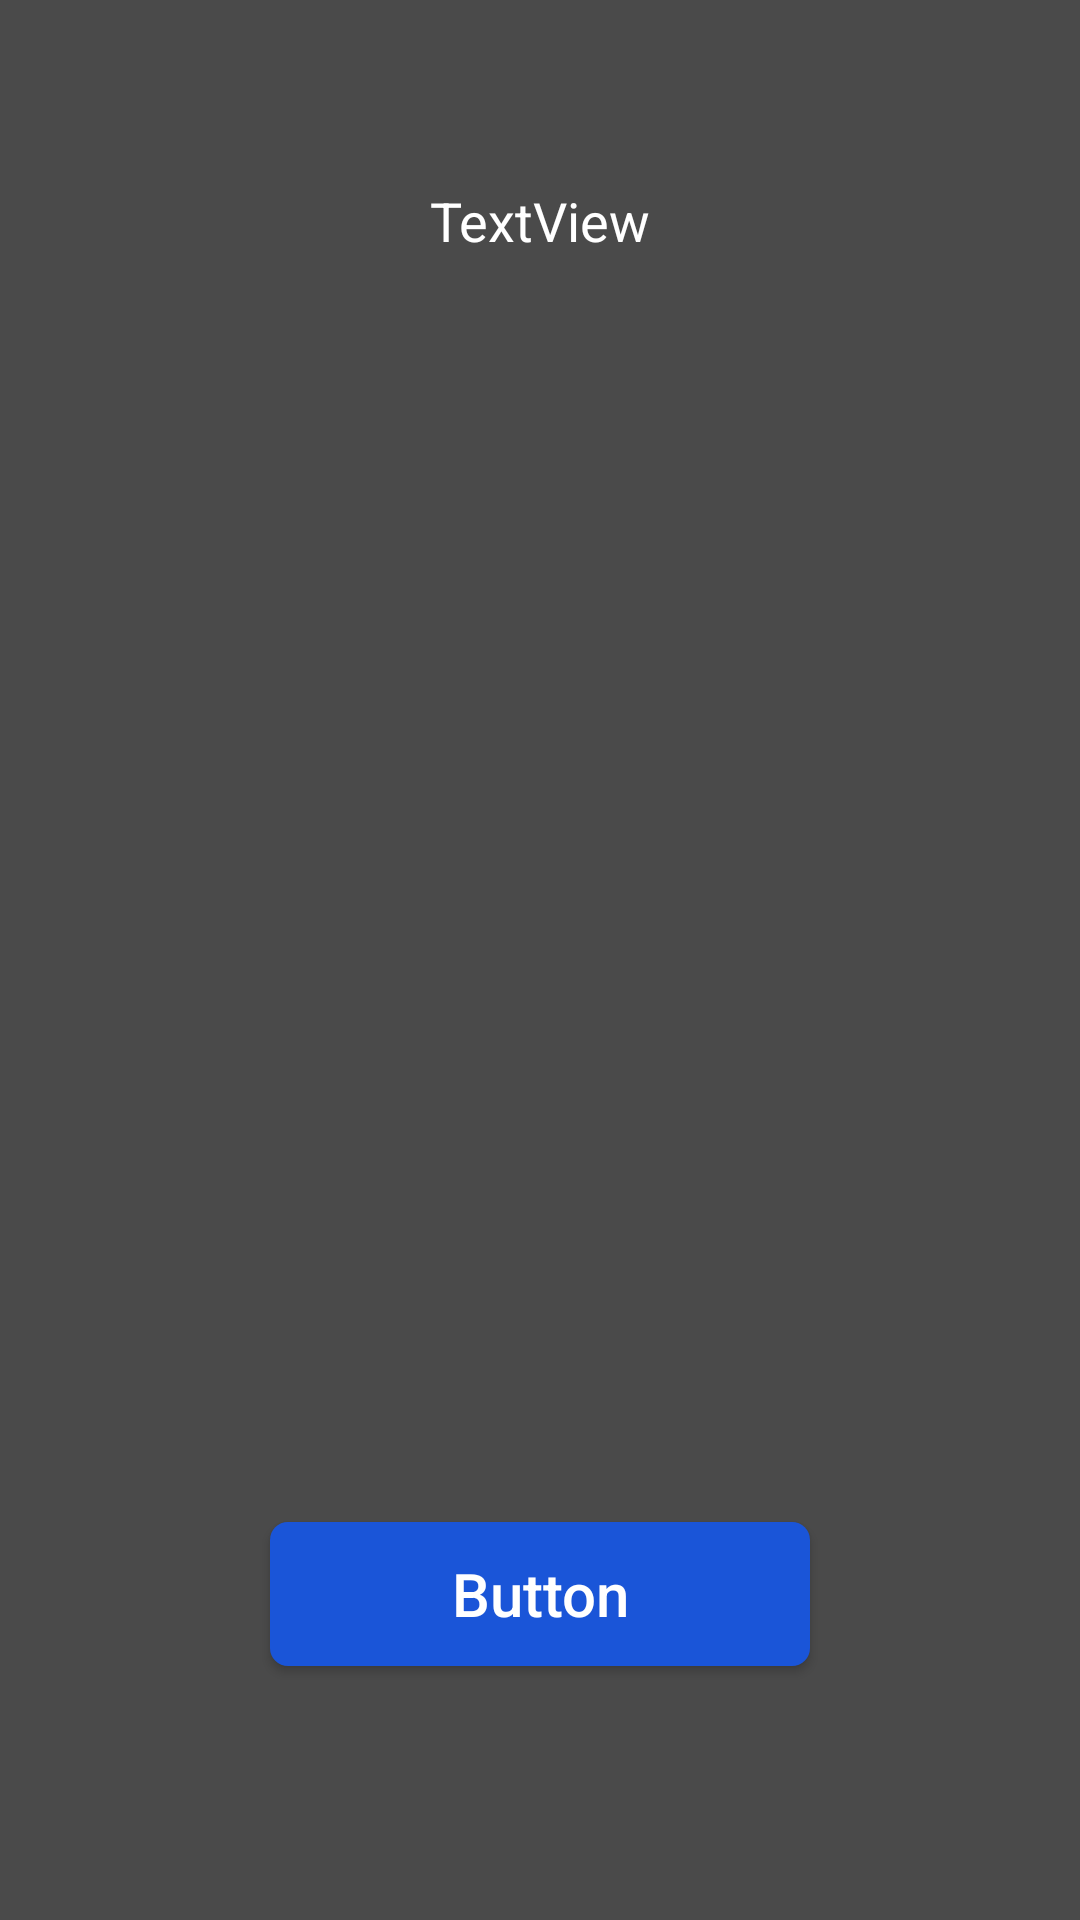

Here is an Android app screen rendered from its layout file. Give the layout XML and the strings, colors and styles it references.
<!-- AndroidManifest.xml: application theme AppTheme -->
<!-- res/layout/singale_button_popup.xml -->
<?xml version="1.0" encoding="utf-8"?>
<androidx.constraintlayout.widget.ConstraintLayout xmlns:android="http://schemas.android.com/apk/res/android"
    xmlns:app="http://schemas.android.com/apk/res-auto"
    xmlns:tools="http://schemas.android.com/tools"
    android:id="@+id/popup_root"
    android:layout_width="match_parent"
    android:layout_height="match_parent"
    android:background="@color/transparentAsh">

    <TextView
        android:id="@+id/popup_message"
        android:layout_width="wrap_content"
        android:layout_height="wrap_content"
        android:layout_marginEnd="32dp"
        android:layout_marginStart="32dp"
        android:layout_marginTop="32dp"
        android:text="TextView"
        android:textAlignment="center"
        android:textColor="@color/white"
        android:textSize="18sp"
        app:layout_constraintBottom_toBottomOf="parent"
        app:layout_constraintEnd_toEndOf="parent"
        app:layout_constraintStart_toStartOf="parent"
        app:layout_constraintTop_toTopOf="parent"
        app:layout_constraintVertical_bias="0.050000012" />

    <ImageView
        android:id="@+id/popup_image"
        android:layout_width="0dp"
        android:layout_height="0dp"
        android:layout_marginBottom="60dp"
        android:layout_marginEnd="60dp"
        android:layout_marginStart="60dp"
        android:layout_marginTop="60dp"
        app:layout_constraintBottom_toTopOf="@+id/popup_button"
        app:layout_constraintEnd_toEndOf="parent"
        app:layout_constraintStart_toStartOf="parent"
        app:layout_constraintTop_toBottomOf="@+id/popup_message"
        app:srcCompat="@drawable/wrong_icon" />

    <Button
        android:id="@+id/popup_button"
        android:layout_width="180dp"
        android:layout_height="wrap_content"
        android:layout_marginTop="8dp"
        android:background="@drawable/green_view_background_with_white_redious_boder"
        android:text="Button"
        android:textAllCaps="false"
        android:textColor="@color/white"
        android:textSize="20sp"
        app:layout_constraintBottom_toBottomOf="parent"
        app:layout_constraintEnd_toEndOf="parent"
        app:layout_constraintStart_toStartOf="parent"
        app:layout_constraintTop_toBottomOf="@+id/popup_message"
        app:layout_constraintVertical_bias="0.83" />
</androidx.constraintlayout.widget.ConstraintLayout>
<!-- resources referenced by this layout -->
<resources>
  <color name="transparentAsh">#ef3e3e3e</color>
  <color name="white">#ffffff</color>
  <!-- drawable green_view_background_with_white_redious_boder (drawable) -->
  <?xml version="1.0" encoding="utf-8"?>
  <shape xmlns:android="http://schemas.android.com/apk/res/android">
  
  
  <solid android:color="@color/appBlue" />
  
  
  <corners android:radius="6dp" />
  
  </shape>
  <!-- drawable wrong_icon: png bitmap (drawable-hdpi, 3393 bytes) -->
  <style name="AppTheme" parent="Theme.AppCompat.Light.DarkActionBar">
          
          <item name="colorPrimary">@color/colorPrimary</item>
          <item name="colorPrimaryDark">@color/colorPrimaryDark</item>
          <item name="colorAccent">@color/colorAccent</item>
      </style>
  <color name="appBlue">#1A55D8</color>
  <color name="colorPrimary">#3e3e3e</color>
  <color name="colorPrimaryDark">#3e3e3e</color>
  <color name="colorAccent">#63676d</color>
</resources>
